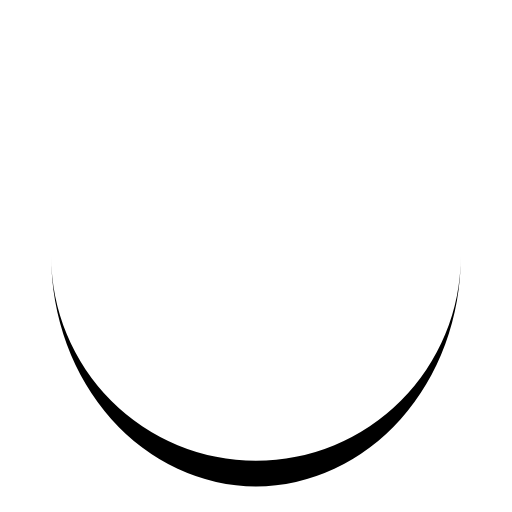
t = 0.00 s
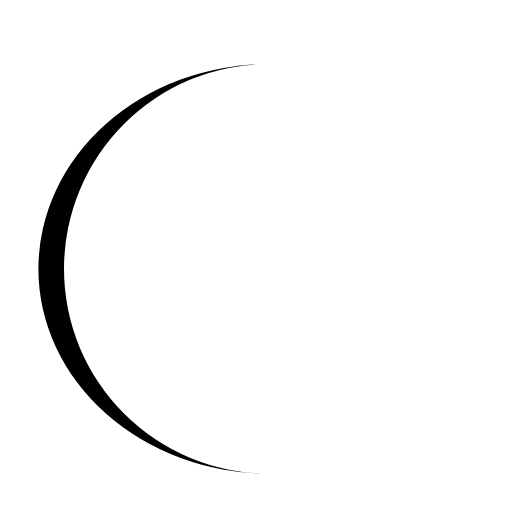
t = 0.25 s
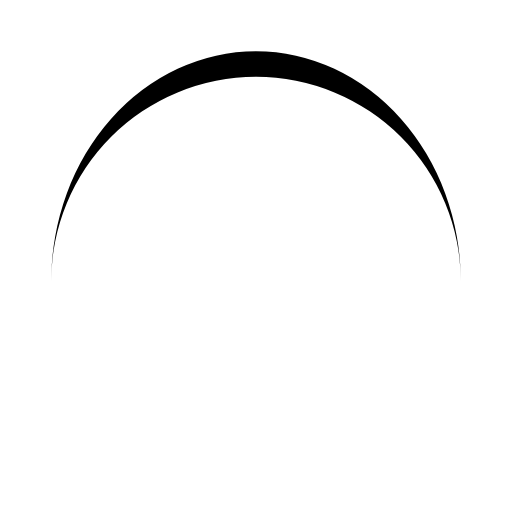
t = 0.50 s
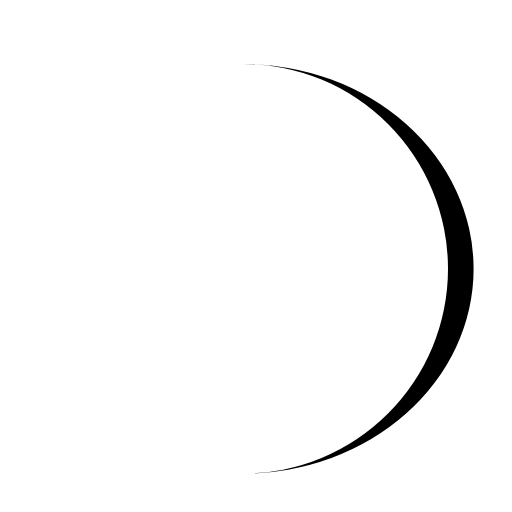
t = 0.75 s

The animated SVG that drew these frames (rendered in a browser with its animation timeline set to each time). Animation: 1 SMIL element (animateTransform=1); one cycle of 1.00 s, repeats indefinitely.

<svg xmlns="http://www.w3.org/2000/svg" xmlns:xlink="http://www.w3.org/1999/xlink" width="128px" height="128px" viewBox="0 0 100 100" preserveAspectRatio="xMidYMid"><path d="M10 50A40 40 0 0 0 90 50A40 45 0 0 1 10 50" stroke="none"><animateTransform attributeName="transform" type="rotate" dur="1s" repeatCount="indefinite" keyTimes="0;1" values="0 50 52.5;360 50 52.5"></animateTransform></path></svg>
